Run: headless pygame with SDL's dummy video driver; simulated clock (each Clock.tick advances the game by its frame time, no real sleeping); random seed 0; keys injected as events and as key.get_pressed() state; no mouse input; restart key C tapped at the start of phases 3 and 4.
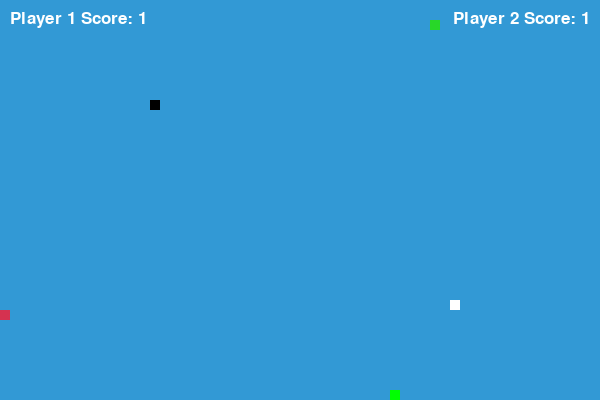
Frame 1 of 4 · flips 1–60 · no input
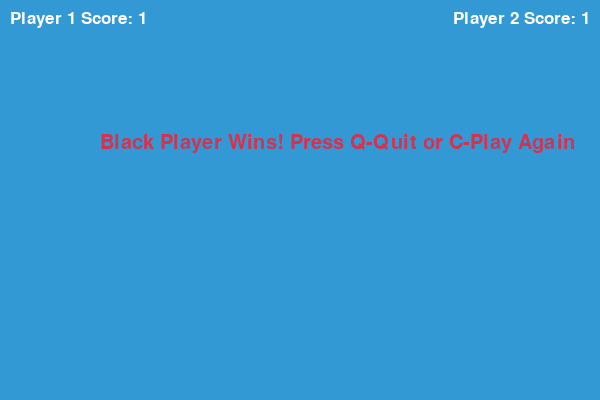
Frame 2 of 4 · flips 61–180 · tapped SPACE, RETURN · held RIGHT (→), D
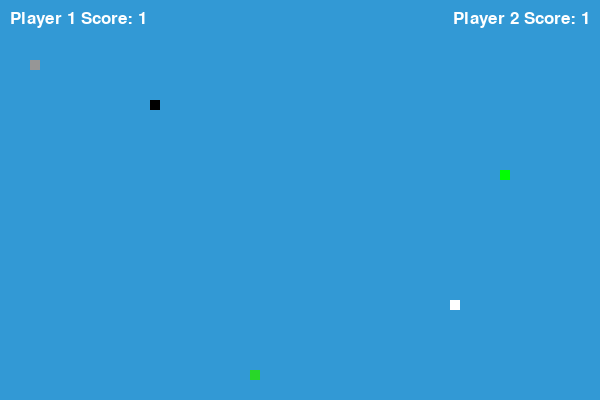
Frame 3 of 4 · flips 181–300 · tapped C · held DOWN (↓), S
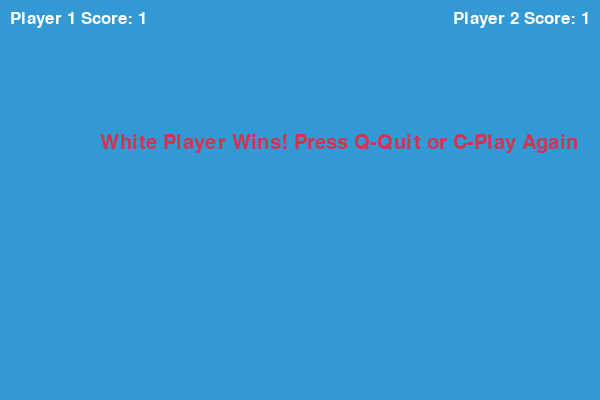
Frame 4 of 4 · flips 301–420 · tapped C · held LEFT (←), A, UP (↑), W

The pygame program that drew these frames:

import pygame
import time
import random

pygame.init()

white = (255, 255, 255)
yellow =(255,255,0)
grey = (150,150,150)
purple = (75,0,130)
black = (0, 0, 0)
red = (213, 50, 80)
green1 = (0, 255, 0)
green2  = (40, 215, 40)
green_bonus = (0,150,0)
blue = (50, 153, 213)

display_width = 600
display_height = 400

dis = pygame.display.set_mode((display_width, display_height))
pygame.display.set_caption('Snake Game')

clock = pygame.time.Clock()

snake_block = 10
snake_speed = 10

font_style = pygame.font.SysFont(None, 30)

powerup_types = [{'name': 'invincible', 'color': grey, 'duration': 10},
                 {'name': 'speed boost', 'color': yellow, 'duration': 10},
                 {'name': 'growth multiplier', 'color': green_bonus, 'duration': 10},
                 {'name': 'magnet', 'color': red, 'duration': 10}]

def message(msg, color):
    mesg = font_style.render(msg, True, color)
    dis.blit(mesg, [display_width / 6, display_height / 3])
    
def show_scores(Length_of_snake1,Length_of_snake2,font_score):
    # Update scores
    score1 = Length_of_snake1
    score2 = Length_of_snake2
    
    # Draw scores on top of screen
    text_score1 = font_score.render(f"Player 1 Score: {score1}", True, white)
    text_score2 = font_score.render(f"Player 2 Score: {score2}", True, white)
    dis.blit(text_score1, (10, 10))
    dis.blit(text_score2, (display_width - text_score2.get_width() - 10, 10))
def show_timer(player, color, time_left):
    font_style = pygame.font.SysFont(None, 80)
    timer_text = str(int(time_left)).zfill(2)
    text = font_style.render(timer_text, True, color)
    if player == 2:
        dis.blit(text, (display_width - text.get_width() - 10, 50))
    else:
        dis.blit(text, (10, 50))
     
def gameLoop():
    #print("Game Loop")
    game_over = False
    game_close = False

    #print(" Player 1 Snake")
    x1 = display_width / 4
    y1 = display_height / 4
    x1_change = 0
    y1_change = 0
    snake_state1 = 'normal'
    snake_List1 = []
    Length_of_snake1 = 1
    growth_multiplier1 = 1
    magnet1 = 1


    #print(" Player 2 Snake")
    x2 = 3*display_width / 4
    y2 = 3*display_height / 4
    x2_change = 0
    y2_change = 0
    snake_state2 = 'normal'
    snake_List2 = []
    Length_of_snake2 = 1
    growth_multiplier2 = 1
    magnet2 = 1

    #print(" Food")
    foodx = round(random.randrange(0, display_width - snake_block) / 10.0) * 10.0
    foody = round(random.randrange(0, display_height - snake_block) / 10.0) * 10.0

    food2x = round(random.randrange(0, display_width - snake_block) / 10.0) * 10.0
    food2y = round(random.randrange(0, display_height - snake_block) / 10.0) * 10.0
    food2_exist = True
    
    #print(" Power ups")
    powerup_chance = 0.05
    powerup_timer = 0
    POWERUP_DURATION = 0 
    powerup_active = False
    powerup_type = None
    powerup_x = None
    powerup_y = None
    powerup_time1 = None
    powerup_time2 = None

    # Set up font objects
    font_score = pygame.font.SysFont(None, 25)
    font_winner = pygame.font.SysFont(None, 30)
    
    winner = ""
    while not game_over:

        while game_close:
            dis.fill(blue)
            message(winner+" Player Wins! Press Q-Quit or C-Play Again", red)
            show_scores(Length_of_snake1,Length_of_snake2,font_score)
            pygame.display.update()

            events =  pygame.event.get()
            for event in events:
                if event.type == pygame.KEYDOWN:
                    if event.key == pygame.K_q:
                        game_over = True
                        game_close = False
                    if event.key == pygame.K_c:
                        gameLoop()
                        
        #print(" Handle events")
        for i,event in enumerate(pygame.event.get()):
            if event.type == pygame.QUIT:
                game_over = True
            if event.type == pygame.KEYDOWN:
                if event.key == pygame.K_q and x2_change == 0:
                    x2_change = -snake_block
                    y2_change = 0
                elif event.key == pygame.K_d and x2_change == 0:
                    x2_change = snake_block
                    y2_change = 0
                elif event.key == pygame.K_z and y2_change == 0:
                    y2_change = -snake_block
                    x2_change = 0
                elif event.key == pygame.K_s and y2_change == 0:
                    y2_change = snake_block
                    x2_change = 0
                elif event.key == pygame.K_LEFT and x1_change == 0:
                    x1_change = -snake_block
                    y1_change = 0
                elif event.key == pygame.K_RIGHT and x1_change == 0:
                    x1_change = snake_block
                    y1_change = 0
                elif event.key == pygame.K_UP and y1_change == 0:
                    y1_change = -snake_block
                    x1_change = 0
                elif event.key == pygame.K_DOWN and y1_change == 0:
                    y1_change = snake_block
                    x1_change = 0
                    
        #print("Power ups")
        if not powerup_active and random.random() < powerup_chance:
            powerup_type = random.choice(powerup_types)
            powerup_x = round(random.randrange(0, display_width - snake_block) / 10.0) * 10.0
            powerup_y = round(random.randrange(0, display_height - snake_block) / 10.0) * 10.0
            powerup_active = True
            power_up_color = powerup_type['color']
            powerup_timer = powerup_type['duration'] * snake_speed
            POWERUP_DURATION = powerup_type['duration'] 

        #print(" check for out of bounds for player 1")
        if x1 >= display_width or x1 < 0 or y1 >= display_height or y1 < 0 and snake_state1 != 'invincible':
            game_close = True
            winner = "White"

        #print(" check for out of bounds for player 2")
        if x2 >= display_width or x2 < 0 or y2 >= display_height or y2 < 0 and snake_state1 != 'invincible':
            game_close = True
            winner = "Black"

        #print(" update positions of players")
        if snake_state1 == 'speed boost':
            x1 += 2*x1_change
            y1 += 2*y1_change
        else :
            x1 += 1*x1_change
            y1 += 1*y1_change
            
        if snake_state2 == 'speed boost':
            x2 += 2*x2_change
            y2 += 2*y2_change
        else :
            x2 += 1*x2_change
            y2 += 1*y2_change

        dis.fill(blue)

        #print(" draw food on the screen")
        pygame.draw.rect(dis, green1, [foodx, foody, snake_block, snake_block])
        pygame.draw.rect(dis, green2, [food2x, food2y, snake_block, snake_block])

        #print(" handle power ups")
        if powerup_active and powerup_type != None:
            pygame.draw.rect(dis, powerup_type['color'], [powerup_x, powerup_y, snake_block, snake_block])
            powerup_timer -= 1
            if powerup_timer <= 0:
                powerup_active = False
                powerup_type = None

            if abs(x1 - powerup_x) < magnet1*10 and abs(y1 - powerup_y) < magnet1*10 and powerup_active:
                powerup_time1 = time.time()  # set power-up time for player 1
                if powerup_type['name'] == 'invincible':
                    snake_state1 = 'invincible'
                elif powerup_type['name'] == 'speed boost':
                    snake_state1 = 'speed boost'
                    magnet1 = 1.5
                elif powerup_type['name'] == 'growth multiplier':
                    growth_multiplier1 = 3
                elif powerup_type['name'] == 'magnet':
                    magnet1 = 5
                powerup_type = None
            elif abs(x2 - powerup_x) < magnet2*10 and abs(y2 - powerup_y) < magnet2*10 and powerup_active:
                powerup_time2 = time.time()  # set power-up time for player 2
                if powerup_type['name'] == 'invincible':
                    snake_state2 = 'invincible'
                elif powerup_type['name'] == 'speed boost':
                    snake_state2 = 'speed boost'
                    magnet2 = 1.5
                elif powerup_type['name'] == 'growth multiplier':
                    growth_multiplier2 = 3
                elif powerup_type['name'] == 'magnet':
                    magnet2 = 5
                powerup_type = None


        # check power-up effect duration for player 1
        if powerup_time1 is not None and time.time() - powerup_time1 >= POWERUP_DURATION:
            snake_state1 = 'normal'
            powerup_time1 = None
            powerup_active = False
            growth_multiplier1 = 1
            magnet1 = 1


        # check power-up effect duration for player 2
        if powerup_time2 is not None and time.time() - powerup_time2 >= POWERUP_DURATION:
            snake_state2 = 'normal'
            powerup_time2 = None
            powerup_active = False
            growth_multiplier2 = 1
            magnet2 = 1

        # show power-up timer if active
        if powerup_active and powerup_time1 is not None:
            show_timer(1,power_up_color,POWERUP_DURATION - (time.time() - powerup_time1))
        elif powerup_active and powerup_time2 is not None:
            show_timer(2,power_up_color,POWERUP_DURATION - (time.time() - powerup_time2))
            
        #print(" update snake 1 and check for collision with player 2")
        snake_Head1 = [x1, y1]
        snake_List1.append(snake_Head1)

        if len(snake_List1) > Length_of_snake1:
            del snake_List1[0]
            
        for x in snake_List1[:-1]:
            if x == snake_Head1 and snake_state1 != 'invincible':
                    game_close = True
                    winner = "White"
        for x in snake_List2[:-1]:
            if x == snake_Head1 and snake_state1 != 'invincible':
                    game_close = True
                    winner = "White"

        for x in snake_List1:
            pygame.draw.rect(dis, black, [x[0], x[1], snake_block, snake_block])

        #print(" update snake 2 and check for collision with player 1")
        snake_Head2 = [x2, y2]
        snake_List2.append(snake_Head2)

        if len(snake_List2) > Length_of_snake2:
            del snake_List2[0]

        for x in snake_List2[:-1]:
            if x == snake_Head2 and snake_state2 != 'invincible':
                    game_close = True
                    winner = "Black"
        for x in snake_List1[:-1]:
            if x == snake_Head2 and snake_state2 != 'invincible':
                    game_close = True
                    winner = "Black"
                    

        for x in snake_List2:
            pygame.draw.rect(dis, white, [x[0], x[1], snake_block, snake_block])

        # Update scores
        show_scores(Length_of_snake1,Length_of_snake2,font_score)

        #print(" update display")
        pygame.display.update()

        #print(" check for food collision for player 1")
        if abs(x1 - foodx) < magnet1*10 and abs(y1 - foody) < magnet1*10:
            foodx = round(random.randrange(0, display_width - snake_block) / 10.0) * 10.0
            foody = round(random.randrange(0, display_height - snake_block) / 10.0) * 10.0
            Length_of_snake1 += growth_multiplier1*3

        #print(" check for food collision for player 2")
        if abs(x2 - foodx) < magnet2*10 and abs(y2 - foody) < magnet2*10:
            foodx = round(random.randrange(0, display_width - snake_block) / 10.0) * 10.0
            foody = round(random.randrange(0, display_height - snake_block) / 10.0) * 10.0
            Length_of_snake2 += growth_multiplier2*3

        if food2_exist:
            if abs(x1 - food2x) < magnet1*10 and abs(y1 - food2y) < magnet1*10:
                food2_exist = False
                Length_of_snake1 += growth_multiplier1*2

            if abs(x2 - food2x) < magnet2*10 and abs(y2 - food2y) < magnet2*10:
                food2_exist = False
                Length_of_snake2 += growth_multiplier2*2
                
        if not food2_exist:
            food2x = round(random.randrange(0, display_width - snake_block) / 10.0) * 10.0
            food2y = round(random.randrange(0, display_height - snake_block) / 10.0) * 10.0
            food2_exist = True
                
        #print(" check for collision between snake heads")
        if x1 == x2 and y1 == y2 and snake_state1 != 'invincible' and snake_state2 != 'invincible':
            winner = "No"
            game_close = True
            

        clock.tick(snake_speed)

    pygame.quit()
gameLoop()
















##import pygame
##import time
##import random
##
##pygame.init()
##
##white = (255, 255, 255)
##black = (0, 0, 0)
##red = (213, 50, 80)
##green1 = (0, 255, 0)
##green2  = (40, 215, 40)
##blue = (50, 153, 213)
##
##display_width = 600
##display_height = 400
##
##dis = pygame.display.set_mode((display_width, display_height))
##pygame.display.set_caption('Snake Game')
##
##clock = pygame.time.Clock()
##
##snake_block = 10
##snake_speed = 15
##
##font_style = pygame.font.SysFont(None, 30)
##
##
##def message(msg, color):
##    mesg = font_style.render(msg, True, color)
##    dis.blit(mesg, [display_width / 6, display_height / 3])
##
##def draw_powerup(powerup_color, powerup_x, powerup_y):
##    # Function to draw powerups on the screen
##    pygame.draw.rect(dis, powerup_color, [powerup_x, powerup_y, snake_block, snake_block])
##
##def gameLoop():
##    #print("Game Loop")
##    game_over = False
##    game_close = False
##
##    #print(" Player 1 Snake")
##    x1 = display_width / 4
##    y1 = display_height / 4
##    x1_change = 0
##    y1_change = 0
##    snake_List1 = []
##    Length_of_snake1 = 1
##
##    #print(" Player 2 Snake")
##    x2 = 3*display_width / 4
##    y2 = 3*display_height / 4
##    x2_change = 0
##    y2_change = 0
##    snake_List2 = []
##    Length_of_snake2 = 1
##
##    #print(" Food")
##    foodx = round(random.randrange(0, display_width - snake_block) / 10.0) * 10.0
##    foody = round(random.randrange(0, display_height - snake_block) / 10.0) * 10.0
##
##    food2x = round(random.randrange(0, display_width - snake_block) / 10.0) * 10.0
##    food2y = round(random.randrange(0, display_height - snake_block) / 10.0) * 10.0
##    food2_exist = True
##
##    # Add power-up variables
##    powerup_exist = False
##    powerup_color = None
##    powerup_x = None
##    powerup_y = None
##    powerup_start_time = None
##    powerup_duration = 5 # seconds
##    player1_invincible = False
##    player2_invincible = False
##    player1_speed = snake_speed
##    player2_speed = snake_speed
##
##    winner = ""
##    while not game_over:
##
##        while game_close:
##            dis.fill(blue)
##            message(winner+" Player Wins! Press Q-Quit or C-Play Again", red)
##            pygame.display.update()
##
##            for event in pygame.event.get():
##                if event.type == pygame.KEYDOWN:
##                    if event.key == pygame.K_q:
##                        game_over = True
##                        game_close = False
##                    if event.key == pygame.K_c:
##                        gameLoop()
##
##        #print(" Handle events")
##        for i,event in enumerate(pygame.event.get()):
##            print(i, event)
##            if event.type == pygame.KEYDOWN:
##                if event.key == pygame.K_q and x2_change == 0:
##                    x2_change = -snake_block
##                    y2_change = 0
##                elif event.key == pygame.K_d and x2_change == 0:
##                    x2_change = snake_block
##                    y2_change = 0
##                elif event.key == pygame.K_z and y2_change == 0:
##                    y2_change = -snake_block
##                    x2_change = 0
##                elif event.key == pygame.K_s and y2_change == 0:
##                    y2_change = snake_block
##                    x2_change = 0
##                elif event.key == pygame.K_LEFT and x1_change == 0:
##                    x1_change = -snake_block
##                    y1_change = 0
##                elif event.key == pygame.K_RIGHT and x1_change == 0:
##                    x1_change = snake_block
##                    y1_change = 0
##                elif event.key == pygame.K_UP and y1_change == 0:
##                    y1_change = -snake_block
##                    x1_change = 0
##                elif event.key == pygame.K_DOWN and y1_change == 0:
##                    y1_change = snake_block
##                    x1_change = 0
##
##        # check if the snake hits the wall
##        if x1 >= display_width or x1 < 0 or y1 >= display_height or y1 < 0:
##            game_close = True
##            winner = "Red"
##
##        if x2 >= display_width or x2 < 0 or y2 >= display_height or y2 < 0:
##            game_close = True
##            winner = "Black"
##
##        # update the positions of the snakes
##        x1 += x1_change
##        y1 += y1_change
##        x2 += x2_change
##        y2 += y2_change
##
##        dis.fill(blue)
##
##        # draw the food on the screen
##        pygame.draw.rect(dis, green1, [foodx, foody, snake_block, snake_block])
##        pygame.draw.rect(dis, green2, [food2x, food2y, snake_block, snake_block])
##
##        # check if the snake 1 hit the food
##        if x1 == foodx and y1 == foody:
##            foodx = round(random.randrange(0, display_width - snake_block) / 10.0) * 10.0
##            foody = round(random.randrange(0, display_height - snake_block) / 10.0) * 10.0
##            Length_of_snake1 += 1
##
##        # check if the snake 2 hit the food
##        if x2 == food2x and y2 == food2y:
##            food2_exist = False
##            Length_of_snake2 += 1
##
##        # remove the food after it has been hit by the second snake
##        if not food2_exist:
##            food2x = round(random.randrange(0, display_width - snake_block) / 10.0) * 10.0
##            food2y = round(random.randrange(0, display_height - snake_block) / 10.0) * 10.0
##            food2_exist = True
##
##        # add the new head to the snake body of snake 1
##        snake_Head1 = [x1, y1]
##        snake_List1.append(snake_Head1)
##        if len(snake_List1) > Length_of_snake1:
##            del snake_List1[0]
##
##        # add the new head to the snake body of snake 2
##        snake_Head2 = [x2, y2]
##        snake_body2.append(snake_Head2)
##        # check for collision with food
##        if snake_Head1 == food_pos:
##            food_spawn = False
##            score1 += 1
##            print("Player 1 score: ", score1)
##        if snake_Head2 == food_pos:
##            food_spawn = False
##            score2 += 1
##            print("Player 2 score: ", score2)
##
##        # move snake 1
##        if snake_direction1 == 'RIGHT':
##            x1 += snake_block
##        elif snake_direction1 == 'LEFT':
##            x1 -= snake_block
##        elif snake_direction1 == 'UP':
##            y1 -= snake_block
##        elif snake_direction1 == 'DOWN':
##            y1 += snake_block
##
##        # move snake 2
##        if snake_direction2 == 'RIGHT':
##            x2 += snake_block
##        elif snake_direction2 == 'LEFT':
##            x2 -= snake_block
##        elif snake_direction2 == 'UP':
##            y2 -= snake_block
##        elif snake_direction2 == 'DOWN':
##            y2 += snake_block
##
##        # check for out of bounds
##        if x1 < 0 or x1 >= width or y1 < 0 or y1 >= height:
##            game_over = True
##            print("Player 1 went out of bounds! Game over!")
##        if x2 < 0 or x2 >= width or y2 < 0 or y2 >= height:
##            game_over = True
##            print("Player 2 went out of bounds! Game over!")
##
##        # check for collision with own body
##        for body_part in snake_body1[:-1]:
##            if body_part == snake_Head1:
##                game_over = True
##                print("Player 1 collided with their own body! Game over!")
##        for body_part in snake_body2[:-1]:
##            if body_part == snake_Head2:
##                game_over = True
##                print("Player 2 collided with their own body! Game over!")
##
##        # check for collision with other snake
##        if snake_Head1 == snake_Head2:
##            game_over = True
##            print("The snakes collided with each other! Game over!")
##        for body_part in snake_body2:
##            if body_part == snake_Head1:
##                game_over = True
##                print("Player 1 collided with player 2's snake! Game over!")
##        for body_part in snake_body1:
##            if body_part == snake_Head2:
##                game_over = True
##                print("Player 2 collided with player 1's snake! Game over!")
##
##        # draw new positions
##        screen.fill(black)
##        for pos in snake_body1:
##            pygame.draw.rect(screen, green, pygame.Rect(
##                pos[0], pos[1], snake_block, snake_block))
##        for pos in snake_body2:
##            pygame.draw.rect(screen, blue, pygame.Rect(
##                pos[0], pos[1], snake_block, snake_block))
##        pygame.draw.rect(screen, white, pygame.Rect(
##            food_pos[0], food_pos[1], snake_block, snake_block))
##
##        pygame.display.update()
##
##        # update game clock
##        clock.tick(snake_speed)
##    #quit pygame
##    pygame.quit()
##
##    #print final scores
##    print("Player 1 final score: ", score1)
##    print("Player 2 final score: ", score2)
##gameLoop()
##
##                   
